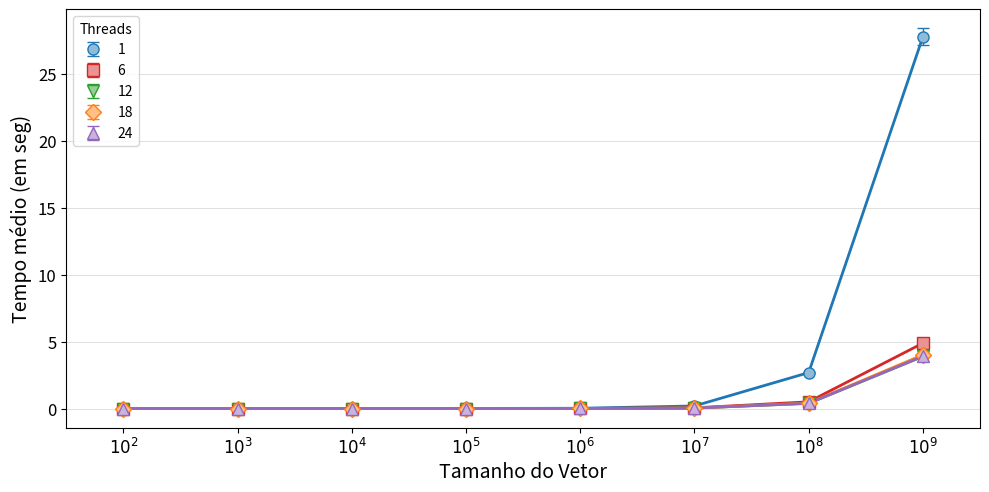

The script that saved this image:
import matplotlib.pyplot as plt
import numpy as np


#Considerando que houveram 2 execuções para cada par (<numThreads>, <N>)
#teriamos os dados hipotéticos abaixo. 
#Para a geração do gráfico da aula prática 5, você deve executar 30 vezes. 
#Assim, por exemplo, na linha 12, deve conter 30 valores (separados por virgula). 

#Dados para numThreads = 1
T1 = [
[
0.00017, 0.00015, 0.00010, 0.00013, 0.00013, 0.00014, 0.00014, 0.00014, 0.00015, 0.00015, 0.00015, 0.00015, 0.00015, 0.00016, 0.00012, 0.00015, 0.00015, 0.00014, 0.00015, 0.00015, 0.00014, 0.00015, 0.00015, 0.00014, 0.00015, 0.00015, 0.00015, 0.00015, 0.00015 
], #100

[
0.00029, 0.00033, 0.00034, 0.00034, 0.00033, 0.00034, 0.00034, 0.00035, 0.00042, 0.00035, 0.00035, 0.00033, 0.00033, 0.00035, 0.00035, 0.00037, 0.00037, 0.00037, 0.00036, 0.00036, 0.00037, 0.00037, 0.00038, 0.00037, 0.00037, 0.00037, 0.00037, 0.00036, 0.00037
], #1000

[
	0.00082, 0.00080, 0.00079, 0.00083, 0.00081, 0.00081, 0.00080, 0.00082, 0.00093, 0.00091, 0.00088, 0.00090, 0.00091, 0.00091, 0.00091, 0.00089, 0.00089, 0.00097, 0.00088, 0.00089, 0.00089, 0.00089, 0.00089, 0.00089, 0.00087, 0.00089, 0.00089, 0.00089, 0.00089
], #10000
[
	0.00407, 0.00404, 0.00486, 0.00610, 0.00611, 0.00608, 0.00612, 0.00610, 0.00610, 0.00610, 0.00613, 0.00608, 0.00611, 0.00610, 0.00607, 0.00606, 0.00611, 0.00615, 0.00610, 0.00609, 0.00609, 0.00611, 0.00609, 0.00610, 0.00617, 0.00606, 0.00609, 0.00612, 0.00612 
], #100000
[
	0.03795, 0.02179, 0.02179, 0.02187, 0.02177, 0.02180, 0.02186, 0.02184, 0.02181, 0.02178, 0.02184, 0.02181, 0.02182, 0.02184, 0.02179, 0.01938, 0.01938, 0.01943, 0.01936, 0.01942, 0.01939, 0.01812, 0.01766, 0.01758, 0.01757, 0.01761, 0.01760, 0.01766, 0.01759
], #1000000
[
	0.19202, 0.19108, 0.19064, 0.19095, 0.19066, 0.19062, 0.19065, 0.19103, 0.19077, 0.19062, 0.19074, 0.19092, 0.19077, 0.19080, 0.22511, 0.19139, 0.19257, 0.19152, 0.19063, 0.19088, 0.19085, 0.19086, 0.19046, 0.19054, 0.19076, 0.19062, 0.19076, 0.19073, 0.19080
], #10000000
[
	2.67554, 2.69557, 2.66685, 2.66857, 2.66478, 2.66729, 2.66913, 2.66832, 2.67750, 2.66524, 2.66792, 2.66416, 2.66655, 3.02445, 2.66700, 2.66604, 2.66287, 2.69361, 2.66942, 2.67019, 2.69329, 2.66830, 2.66649, 2.66735, 2.66662, 2.66724, 2.66857, 2.66737, 2.66676 
], #100000000
[
	27.41924, 27.37717, 27.41466, 27.43298, 27.40300, 27.41156, 27.41287, 27.47540, 27.42853, 27.48101, 27.44385, 28.79758, 27.44713, 27.43281, 27.43581, 27.44858, 28.74272, 27.41904, 27.44244, 30.11884, 28.78659, 27.46302, 27.44108, 28.23200, 28.16517, 28.22525, 27.45027, 27.43499, 27.45884 
]  #1000000000
]

#Dados para numThreads = 6
T6 = [
[
	0.00058, 0.00040, 0.00034, 0.00032, 0.00049, 0.00050, 0.00040, 0.00069, 0.00032, 0.00038, 0.00042, 0.00045, 0.00068, 0.00058, 0.00100, 0.00079, 0.00106, 0.00062, 0.00090, 0.00097, 0.00088, 0.00086, 0.00100, 0.00057, 0.00081, 0.00091, 0.00101, 0.00092, 0.00096
], #100
[
	0.00112, 0.00089, 0.00119, 0.00077, 0.00097, 0.00064, 0.00067, 0.00101, 0.00105, 0.00089, 0.00083, 0.00059, 0.00092, 0.00092, 0.00097, 0.00090, 0.00080, 0.00060, 0.00100, 0.00093, 0.00104, 0.00091, 0.00083, 0.00113, 0.00089, 0.00090, 0.00096, 0.00079, 0.00095 
], #1000
[
	0.00105, 0.00104, 0.00118, 0.00078, 0.00068, 0.00119, 0.00089, 0.00119, 0.00122, 0.00133, 0.00090, 0.00092, 0.00115, 0.00080, 0.00109, 0.00078, 0.00084, 0.00089, 0.00168, 0.00119, 0.00084, 0.00101, 0.00097, 0.00126, 0.00125, 0.00086, 0.00093, 0.00117, 0.00072 
], #10000
[
	0.00214, 0.00187, 0.00255, 0.00165, 0.00149, 0.00188, 0.00225, 0.00231, 0.00193, 0.00212, 0.00195, 0.00174, 0.00191, 0.00172, 0.00154, 0.00246, 0.00183, 0.00209, 0.00229, 0.00209, 0.00169, 0.00181, 0.00190, 0.00235, 0.00208, 0.00191, 0.00210, 0.00186, 0.00190 
], #100000
[
	0.00345, 0.00347, 0.00514, 0.00510, 0.00326, 0.00503, 0.00494, 0.00382, 0.00509, 0.00496, 0.00511, 0.00358, 0.00362, 0.00479, 0.00478, 0.00511, 0.00352, 0.00366, 0.00501, 0.00505, 0.00361, 0.00505, 0.00331, 0.00496, 0.00335, 0.00497, 0.00492, 0.00355, 0.00352
], #1000000
[
	0.04808, 0.04775, 0.04784, 0.04819, 0.04774, 0.04776, 0.06284, 0.06369, 0.04846, 0.06105, 0.04779, 0.04785, 0.04853, 0.04837, 0.06243, 0.06344, 0.04811, 0.06352, 0.06332, 0.04803, 0.04815, 0.04865, 0.06051, 0.04886, 0.04865, 0.06497, 0.04853, 0.05997, 0.06389 
], #10000000
[
	0.50682, 0.48236, 0.52288, 0.48502, 0.53119, 0.51311, 0.51789, 0.48310, 0.48289, 0.58561, 0.57630, 0.49823, 0.48265, 0.48310, 0.49492, 0.48296, 0.49684, 0.49911, 0.48330, 0.50180, 0.48319, 0.48324, 0.49736, 0.49785, 0.49665, 0.48284, 0.48243, 0.50393, 0.48499 
], #100000000
[
	4.84242, 4.85256, 4.84310, 4.91535, 4.84385, 5.00581, 4.87338, 4.89423, 4.84856, 4.84058, 4.83637, 5.07564, 4.84458, 4.88014, 4.87867, 4.86170, 4.83455, 4.98376, 4.88603, 4.84198, 4.84734, 4.85984, 4.83310, 5.08411, 4.83625, 4.84635, 4.83448, 4.85034, 4.84676
]  #1000000000
]

#Dados para numThreads = 12
T12 = [
[
0.00115, 0.00169, 0.00148, 0.00142, 0.00137, 0.00106, 0.00149, 0.00138, 0.00158, 0.00138, 0.00148, 0.00149, 0.00114, 0.00143, 0.00126, 0.00139, 0.00137, 0.00112, 0.00112, 0.00124, 0.00159, 0.00136, 0.00136, 0.00152, 0.00096, 0.00123, 0.00130, 0.00075, 0.00082
], #100
[
0.00145, 0.00123, 0.00135, 0.00105, 0.00145, 0.00113, 0.00092, 0.00091, 0.00091, 0.00120, 0.00071, 0.00026, 0.00030, 0.00069, 0.00066, 0.00035, 0.00043, 0.00046, 0.00065, 0.00062, 0.00062, 0.00042, 0.00059, 0.00071, 0.00055, 0.00093, 0.00103, 0.00108, 0.00106 
], #1000
[
0.00109, 0.00118, 0.00130, 0.00104, 0.00119, 0.00141, 0.00086, 0.00088, 0.00085, 0.00065, 0.00074, 0.00087, 0.00071, 0.00066, 0.00096, 0.00086, 0.00048, 0.00092, 0.00083, 0.00055, 0.00050, 0.00102, 0.00100, 0.00047, 0.00078, 0.00080, 0.00065, 0.00103, 0.00105
], #10000
[
0.00192, 0.00179, 0.00221, 0.00208, 0.00248, 0.00224, 0.00228, 0.00197, 0.00209, 0.00227, 0.00213, 0.00227, 0.00218, 0.00204, 0.00203, 0.00202, 0.00237, 0.00233, 0.00212, 0.00144, 0.00165, 0.00210, 0.00162, 0.00178, 0.00154, 0.00126, 0.00173, 0.00156, 0.00147
], #100000
[
0.00431, 0.00391, 0.00405, 0.00290, 0.00414, 0.00396, 0.00305, 0.00410, 0.00384, 0.00362, 0.00269, 0.00366, 0.00398, 0.00435, 0.00417, 0.00418, 0.00300, 0.00310, 0.00400, 0.00411, 0.00342, 0.00381, 0.00461, 0.00275, 0.00288, 0.00379, 0.00262, 0.00360, 0.00411
], #1000000
[
0.03353, 0.03403, 0.03830, 0.03392, 0.03410, 0.03773, 0.03376, 0.03405, 0.03409, 0.03413, 0.03388, 0.03406, 0.03460, 0.03378, 0.03922, 0.03518, 0.03416, 0.03374, 0.03548, 0.03545, 0.03333, 0.03393, 0.03432, 0.03382, 0.03781, 0.03404, 0.03614, 0.03371, 0.03672 
], #10000000
[
0.38491, 0.38841, 0.38638, 0.38832, 0.38832, 0.38638, 0.38809, 0.38518, 0.38657, 0.39810, 0.38747, 0.38758, 0.38554, 0.38772, 0.38559, 0.38550, 0.38721, 0.38595, 0.38766, 0.38886, 0.38582, 0.38622, 0.38546, 0.38609, 0.38766, 0.38838, 0.38864, 0.38904, 0.38666 
], #100000000
[
4.03627, 3.88399, 3.86428, 3.86640, 3.86841, 3.86577, 3.88167, 3.88552, 4.06878, 3.85683, 3.88264, 3.88129, 3.85328, 3.85317, 3.88268, 4.02148, 3.89389, 3.86134, 3.86520, 3.86821, 3.86048, 3.86307, 3.88394, 3.96219, 3.86703, 3.88118, 3.86307, 3.88228, 3.88277
]  #1000000000
]

#Dados para numThreads = 18
T18 = [
[ 
	0.00033, 0.00057, 0.00038, 0.00083, 0.00099, 0.00090, 0.00060, 0.00061, 0.00063, 0.00091, 0.00076, 0.00106, 0.00106, 0.00128, 0.00147, 0.00155, 0.00150, 0.00145, 0.00149, 0.00150, 0.00134, 0.00148, 0.00146, 0.00152, 0.00167, 0.00160, 0.00158, 0.00142, 0.00128
], #100
[ 
	0.00138, 0.00111, 0.00144, 0.00111, 0.00140, 0.00125, 0.00114, 0.00139, 0.00118, 0.00114, 0.00124, 0.00147, 0.00134, 0.00100, 0.00161, 0.00153, 0.00134, 0.00133, 0.00131, 0.00109, 0.00155, 0.00121, 0.00146, 0.00135, 0.00179, 0.00154, 0.00149, 0.00121, 0.00146 
], #1000
[ 
	0.00114, 0.00069, 0.00095, 0.00089, 0.00121, 0.00068, 0.00112, 0.00132, 0.00114, 0.00090, 0.00063, 0.00119, 0.00108, 0.00072, 0.00086, 0.00080, 0.00082, 0.00085, 0.00078, 0.00090, 0.00091, 0.00093, 0.00093, 0.00085, 0.00086, 0.00101, 0.00108, 0.00090, 0.00085
], #10000
[ 
	0.00197, 0.00204, 0.00238, 0.00226, 0.00194, 0.00192, 0.00163, 0.00205, 0.00197, 0.00176, 0.00215, 0.00164, 0.00204, 0.00160, 0.00168, 0.00185, 0.00150, 0.00235, 0.00170, 0.00202, 0.00181, 0.00174, 0.00255, 0.00189, 0.00181, 0.00172, 0.00190, 0.00219, 0.00219
], #100000
[ 
	0.00469, 0.00411, 0.00396, 0.00378, 0.00328, 0.00329, 0.00375, 0.00436, 0.00344, 0.00342, 0.00394, 0.00328, 0.00348, 0.00383, 0.00359, 0.00351, 0.00327, 0.00337, 0.00349, 0.00390, 0.00368, 0.00337, 0.00363, 0.00330, 0.00321, 0.00336, 0.00393, 0.00334, 0.00358
], #1000000
[ 
	0.03672, 0.03303, 0.03196, 0.03625, 0.03855, 0.03047, 0.03624, 0.03512, 0.03828, 0.03768, 0.03618, 0.02888, 0.03211, 0.03512, 0.03382, 0.03789, 0.03822, 0.03781, 0.03534, 0.03560, 0.03814, 0.03753, 0.03649, 0.04117, 0.03341, 0.03044, 0.03251, 0.04253, 0.03278
], #10000000
[ 
	0.40356, 0.39841, 0.41020, 0.40407, 0.40188, 0.39839, 0.42305, 0.41728, 0.40614, 0.40272, 0.39023, 0.40827, 0.40756, 0.41553, 0.40411, 0.39820, 0.40743, 0.41361, 0.39959, 0.41099, 0.42863, 0.40027, 0.40633, 0.40757, 0.40223, 0.39848, 0.40061, 0.41164, 0.38814 
], #100000000
[ 
	3.96194, 4.01330, 4.15428, 4.03928, 3.98624, 3.92782, 3.98063, 4.01140, 4.03762, 4.01221, 4.09511, 4.08068, 4.03839, 3.95183, 4.03279, 3.93504, 4.03333, 3.93673, 3.96162, 3.97653, 4.00495, 3.93208, 4.10541, 4.01003, 4.07752, 3.94059, 3.93779, 3.91107, 3.93206
]  #1000000000
]

#Dados para numThreads = 24
T24 = [
[
	0.00180, 0.00184, 0.00173, 0.00190, 0.00176, 0.00165, 0.00160, 0.00158, 0.00160, 0.00162, 0.00157, 0.00156, 0.00145, 0.00160, 0.00179, 0.00160, 0.00171, 0.00228, 0.00156, 0.00168, 0.00219, 0.00200, 0.00198, 0.00196, 0.00225, 0.00146, 0.00163, 0.00158, 0.00164
], #100
[
	0.00161, 0.00144, 0.00151, 0.00135, 0.00152, 0.00160, 0.00166, 0.00162, 0.00158, 0.00151, 0.00148, 0.00164, 0.00169, 0.00191, 0.00181, 0.00154, 0.00183, 0.00150, 0.00162, 0.00166, 0.00211, 0.00168, 0.00162, 0.00198, 0.00160, 0.00168, 0.00150, 0.00160, 0.00158
], #1000
[
	0.00117, 0.00116, 0.00100, 0.00111, 0.00109, 0.00116, 0.00121, 0.00128, 0.00116, 0.00161, 0.00142, 0.00142, 0.00121, 0.00097, 0.00110, 0.00111, 0.00122, 0.00103, 0.00110, 0.00109, 0.00150, 0.00147, 0.00120, 0.00135, 0.00143, 0.00150, 0.00133, 0.00110, 0.00152	
], #10000
[
	0.00193, 0.00185, 0.00191, 0.00190, 0.00235, 0.00189, 0.00205, 0.00224, 0.00209, 0.00213, 0.00194, 0.00214, 0.00265, 0.00223, 0.00213, 0.00203, 0.00231, 0.00234, 0.00204, 0.00234, 0.00235, 0.00180, 0.00236, 0.00193, 0.00206, 0.00217, 0.00184, 0.00190, 0.00266
], #100000
[
	0.00347, 0.00340, 0.00340, 0.00343, 0.00338, 0.00333, 0.00359, 0.00326, 0.00343, 0.00374, 0.00353, 0.00337, 0.00353, 0.00344, 0.00352, 0.00369, 0.00373, 0.00407, 0.00364, 0.00337, 0.00362, 0.00328, 0.00345, 0.00372, 0.00357, 0.00332, 0.00347, 0.00345, 0.00354
], #1000000
[
	0.03195, 0.03961, 0.03362, 0.03059, 0.03527, 0.03674, 0.03614, 0.03323, 0.03668, 0.03359, 0.03438, 0.03658, 0.03238, 0.03300, 0.03463, 0.03034, 0.03348, 0.03411, 0.03609, 0.03186, 0.03500, 0.03262, 0.03028, 0.03521, 0.03125, 0.03156, 0.03188, 0.03627, 0.03089
], #10000000
[
	0.38898,0.38866,0.39669,0.40168,0.38803,0.39662,0.38936,0.40072,0.37974,0.38475,0.38985,0.39464,0.39286,0.37827,0.38340,0.39424,0.38980,0.39404,0.39266,0.38616,0.38973,0.39852,0.39509,0.39468,0.38545,0.38798,0.39016,0.39491,0.38953
], #100000000
[
	3.87344, 3.87283, 3.94564, 3.88860, 3.88336, 3.89491, 3.88302, 3.92596, 3.95174, 3.97231, 3.89605, 3.90514, 3.86543, 3.87837, 3.89350, 3.86505, 3.85639, 3.97002, 3.86043, 3.89430, 3.89498, 3.86541, 3.88900, 3.94404, 3.97070, 3.90164, 3.89811, 3.87356, 3.89193
]  #1000000000
]


mediaT1 = []
stdT1 = []
mediaT6 = []
stdT6 = []

mediaT12 = []
stdT12 = []
mediaT18 = []
stdT18 = []
mediaT24 = []
stdT24 = []

for i in range(8): #8 valores distintos para N
	mediaT1.append(np.mean(T1[i]))
	stdT1.append(np.std(T1[i]))

	mediaT6.append(np.mean(T6[i]))
	stdT6.append(np.std(T6[i]))

	mediaT12.append(np.mean(T12[i]))
	stdT12.append(np.std(T12[i]))

	mediaT18.append(np.mean(T18[i]))
	stdT18.append(np.std(T18[i]))

	mediaT24.append(np.mean(T24[i]))
	stdT24.append(np.std(T24[i]))


fig = plt.figure(figsize=(10,5))
ax1 = fig.add_subplot(111)


## Média e desvio padrão ##

plt.errorbar(np.array(range(len(mediaT1)))*2, mediaT1, stdT1,label=r'1', color='#1F77B4', fmt='o', lw=1, capsize=4, markersize=8, markeredgecolor='#1F77B4', markerfacecolor='#8FBBD9')
plt.plot(np.array(range(len(mediaT1)))*2, mediaT1, color='#1F77B4',lw=2)

plt.errorbar(np.array(range(len(mediaT6)))*2, mediaT6, stdT6,label=r'6', color='#D62728', fmt='s', lw=1, capsize=4, markersize=8, markeredgecolor='#D62728', markerfacecolor='#EA9393')
plt.plot(np.array(range(len(mediaT6)))*2, mediaT6, color='#D62728',lw=2)

plt.errorbar(np.array(range(len(mediaT12)))*2, mediaT12, stdT12,label=r'12', color='#2CA02C', fmt='v', lw=1, capsize=4, markersize=8, markeredgecolor='#2CA02C', markerfacecolor='#95CF95')
plt.plot(np.array(range(len(mediaT12)))*2, mediaT12, color='#2CA02C',lw=2)

plt.errorbar(np.array(range(len(mediaT18)))*2, mediaT18, stdT18,label=r'18', color='#FF7F0E', fmt='D', lw=1, capsize=4, markersize=8, markeredgecolor='#FF7F0E', markerfacecolor='#FFBF86')
plt.plot(np.array(range(len(mediaT18)))*2, mediaT18, color='#FF7F0E',lw=2)

plt.errorbar(np.array(range(len(mediaT24)))*2, mediaT24, stdT24,label=r'24', color='#9467BD', fmt='^', lw=1, capsize=4, markersize=8, markeredgecolor='#9467BD', markerfacecolor='#C9B3DE')
plt.plot(np.array(range(len(mediaT24)))*2, mediaT24, color='#9467BD',lw=2)


ax1.yaxis.grid(True, linestyle='-', linewidth=0.5, which='major', color='lightgrey',alpha=1.0)
# ax1.xaxis.grid(True, linestyle='-', linewidth=0.5, which='major', color='lightgrey',alpha=1.0)

fontSize=12

ax1.set_axisbelow(True)
# ax1.set_title('Titulo', fontsize=fontSize+3, fontweight='bold')
ax1.set_xlabel(r'Tamanho do Vetor', fontsize=fontSize+2)
ax1.set_ylabel('Tempo médio (em seg)', fontsize=fontSize+2)
ax1.xaxis.set_label_coords(0.5, -0.08)
ax1.set_facecolor('white')


handles, labels = ax1.get_legend_handles_labels()
leg = ax1.legend(handles, labels, bbox_to_anchor=(0.01, 0.98), loc=2, borderaxespad=0., fontsize=fontSize)
leg.get_frame().set_facecolor('#FFFFFF')
plt.legend(title=r'Threads')


#Se quiser, pode escolher a forma de exibir os valores do eixo x
ticks = ['100', '1000', '10000', '100000', '1000000', '10000000', '100000000', '1000000000']
ticks = [r'$10^2$', r'$10^3$', r'$10^4$', r'$10^5$', r'$10^6$', r'$10^7$', r'$10^8$', r'$10^9$']

plt.xticks(range(0, len(ticks)*2, 2), ticks, fontsize=fontSize)
plt.yticks(fontsize=fontSize)
plt.xlim(-1, len(ticks)*2-1)
#plt.ylim(-10, 40)

plt.tight_layout()
# plt.show()

plt.savefig('Grafico.pdf',bbox_inches='tight')
